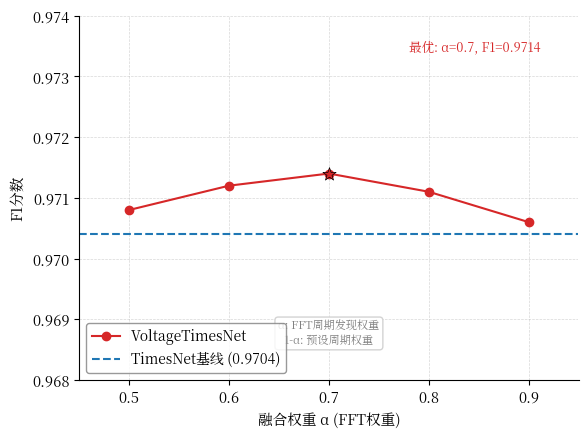

Write Python code to recreate this figure. (Note: this script raises an exception after producing the figure.)
#!/usr/bin/env python3
"""
图4-11: Alpha参数消融实验
Fig 4-11: Alpha Parameter Ablation Study

输出文件: ../chapter4_experiments/fig_4_11_alpha_ablation.png
"""

import matplotlib.pyplot as plt
import matplotlib
import numpy as np
import os
import warnings
warnings.filterwarnings('ignore', category=UserWarning, module='matplotlib')

# ============================================================
# 论文格式配置：中文宋体 + 英文 Times New Roman，五号字 (10.5pt)
# ============================================================
plt.rcParams['font.family'] = ['Noto Serif CJK JP', 'Times New Roman']
plt.rcParams['font.size'] = 10.5
plt.rcParams['axes.unicode_minus'] = False
plt.rcParams['axes.linewidth'] = 0.8
plt.rcParams['xtick.major.width'] = 0.8
plt.rcParams['ytick.major.width'] = 0.8
plt.rcParams['figure.facecolor'] = 'white'
plt.rcParams['axes.facecolor'] = 'white'
plt.rcParams['savefig.facecolor'] = 'white'

# Alpha参数消融实验数据
alpha_values = [0.5, 0.6, 0.7, 0.8, 0.9]
alpha_f1_scores = [0.9708, 0.9712, 0.9714, 0.9711, 0.9706]
baseline_f1 = 0.9704  # TimesNet (FFT only)


def main():
    """主函数"""
    fig, ax = plt.subplots(figsize=(6, 4.5))

    ax.plot(alpha_values, alpha_f1_scores, 'o-', color='#d62728',
            linewidth=1.5, markersize=6, label='VoltageTimesNet')

    ax.axhline(y=baseline_f1, color='#1f77b4', linestyle='--',
               linewidth=1.5, label=f'TimesNet基线 ({baseline_f1:.4f})')

    # 标注最优alpha
    best_idx = np.argmax(alpha_f1_scores)
    best_alpha = alpha_values[best_idx]
    best_f1 = alpha_f1_scores[best_idx]
    ax.scatter([best_alpha], [best_f1], s=100, color='#d62728',
               marker='*', zorder=5, edgecolors='black', linewidths=0.5)
    ax.annotate(f'最优: α={best_alpha}, F1={best_f1:.4f}',
                xy=(best_alpha, best_f1),
                xytext=(best_alpha+0.08, best_f1+0.002),
                fontsize=9, color='#d62728')

    ax.set_xlabel('融合权重 α (FFT权重)', fontsize=10.5)
    ax.set_ylabel('F1分数', fontsize=10.5)
    ax.set_xlim(0.45, 0.95)
    ax.set_ylim(0.968, 0.974)
    ax.set_xticks(alpha_values)
    ax.legend(loc='lower left', fontsize=10, frameon=True, edgecolor='gray')
    ax.grid(True, linestyle='--', alpha=0.5, linewidth=0.5)
    ax.spines['top'].set_visible(False)
    ax.spines['right'].set_visible(False)

    # 添加说明文字
    ax.text(0.70, 0.9686, 'α: FFT周期发现权重\n1-α: 预设周期权重',
            fontsize=8, color='gray', ha='center',
            bbox=dict(boxstyle='round,pad=0.3', facecolor='white', edgecolor='lightgray'))

    plt.tight_layout()

    # 保存到 chapter4_experiments 目录
    output_dir = '../chapter4_experiments'
    os.makedirs(output_dir, exist_ok=True)
    plt.savefig(f'{output_dir}/fig_4_11_alpha_ablation.png', dpi=300, bbox_inches='tight', facecolor='white')
    print(f"已生成: {output_dir}/fig_4_11_alpha_ablation.png")
    plt.close()


if __name__ == '__main__':
    main()
